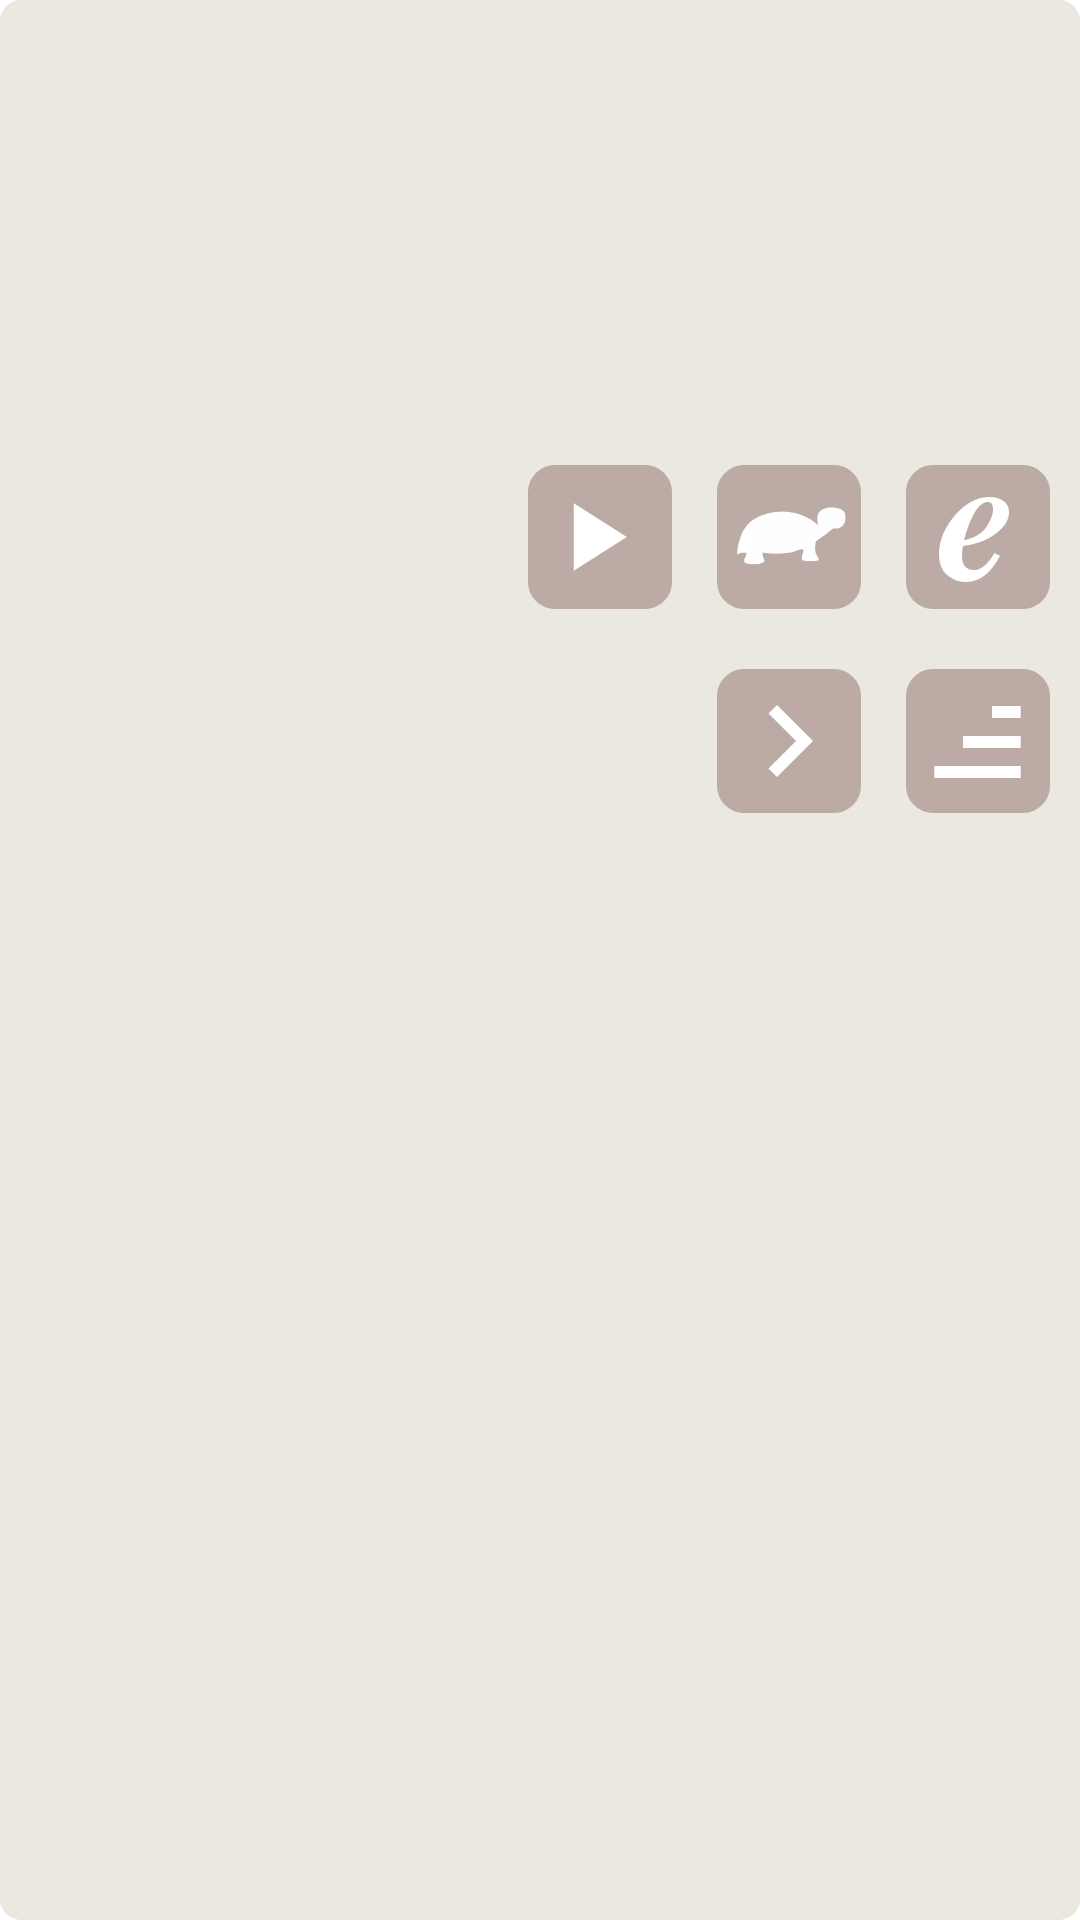

The Android layout XML behind this screen, and the referenced resources:
<!-- AndroidManifest.xml: fallback theme Theme.MaterialComponents.DayNight.NoActionBar -->
<!-- res/layout/reply_view.xml -->
<?xml version="1.0" encoding="utf-8"?>
<RelativeLayout
  xmlns:android="http://schemas.android.com/apk/res/android"
  xmlns:tools="http://schemas.android.com/tools"
  android:layout_width="match_parent"
  android:layout_height="wrap_content"
  android:background="@drawable/reply_background"
  android:layout_marginTop="4dp"
  android:layout_marginLeft="20dp"
  android:layout_marginRight="0dp"
  android:id="@+id/scene_title"
  >
  <LinearLayout
    android:orientation="vertical"
    android:layout_width="match_parent"
    android:layout_height="wrap_content"
    android:padding="10dp"
    >
    <TextView
      style="@style/plain_speech"
      android:gravity="center_horizontal"
      android:paddingLeft="10dp"
      android:paddingRight="10dp"
      android:textColor="@color/reply_text_eng"
      android:id="@+id/r_engl_phrase"/>
    <TextView
      style="@style/plain_speech"
      android:gravity="center_horizontal"
      android:paddingBottom="20dp"
      android:textColor="@color/reply_text_spn"
      android:id="@+id/r_span_phrase"/>
    <RelativeLayout
      style="@style/w_match_h_wrap">
      <TextView
        android:id="@+id/r_wfw_engl"
        style="@style/wfw_text"
        android:textColor="@color/reply_text_eng"/>
      <TextView
        style="@style/wfw_text"
        android:layout_alignTop="@id/r_wfw_engl"
        android:layout_marginTop="24sp"
        android:textColor="@color/reply_text_spn"
        android:id="@+id/r_wfw_span"/>
    </RelativeLayout>
    <LinearLayout
      android:layout_width="wrap_content"
      android:layout_height="wrap_content"
      android:layout_marginTop="20dp"
      android:orientation="horizontal"
      android:layout_gravity="right">
      <ImageView
        android:layout_width="wrap_content"
        android:layout_height="wrap_content"
        android:background="@drawable/ripple_r_button_bg"
        android:src="@drawable/ic_play"
        android:id="@+id/r_play_again"/>
      <ImageView
        android:layout_width="wrap_content"
        android:layout_height="wrap_content"
        android:layout_marginLeft="15dp"
        android:src="@drawable/ic_turtle"
        android:background="@drawable/ripple_r_button_bg"
        android:id="@+id/r_play_slow"/>
      <ImageView
        android:layout_width="wrap_content"
        android:layout_height="wrap_content"
        android:src="@drawable/ic_explanation"
        android:background="@drawable/ripple_r_button_bg"
        android:layout_marginLeft="15dp"
        android:id="@+id/r_explanation"/>
    </LinearLayout>
    <LinearLayout
      android:layout_width="wrap_content"
      android:layout_height="wrap_content"
      android:layout_marginTop="20dp"
      android:orientation="horizontal"
      android:layout_gravity="right">
      <ImageView
        android:layout_width="36dp"
        android:layout_height="36dp"
        android:background="@drawable/ic_black_x"
        android:visibility="gone"
        android:id="@+id/r_wrong_response"/>
      
      <ImageView
        android:layout_width="36dp"
        android:layout_height="36dp"
        android:background="@drawable/ic_check"
        android:layout_marginLeft="15dp"
        android:visibility="gone"
        android:id="@+id/r_correct_response"/>
      
      <ImageView
        android:layout_width="wrap_content"
        android:layout_height="wrap_content"
        android:src="@drawable/ic_forward"
        android:background="@drawable/ripple_r_button_bg"
        android:layout_marginLeft="15dp"
        android:id="@+id/r_group_scroll"/>
      <ImageView
        android:layout_width="wrap_content"
        android:layout_height="wrap_content"
        android:src="@drawable/ic_lines_shown"
        android:background="@drawable/ripple_r_button_bg"
        android:layout_marginLeft="15dp"
        android:id="@+id/lines_shown"/>
    </LinearLayout>
  </LinearLayout>
  <ImageView
    android:layout_width="24dp"
    android:layout_height="24dp"
    android:background="@drawable/ic_checked"
    android:layout_marginRight="30dp"
    android:id="@+id/r_matchedmarker"
    android:layout_alignParentTop="true"
    android:layout_alignParentRight="true"
    android:visibility="invisible"/>
  </RelativeLayout>
<!-- resources referenced by this layout -->
<resources>
  <color name="reply_text_eng">@color/colorAccent</color>
  <color name="reply_text_spn">#a35e8b</color>
  <!-- drawable ic_check: png bitmap (drawable-xhdpi, 1244 bytes) -->
  <!-- drawable ic_checked: png bitmap (drawable, 411 bytes) -->
  <!-- drawable ic_explanation: png bitmap (drawable-hdpi, 1211 bytes) -->
  <!-- drawable ic_forward: png bitmap (drawable-hdpi, 274 bytes) -->
  <!-- drawable ic_lines_shown: png bitmap (drawable-hdpi, 186 bytes) -->
  <!-- drawable ic_play: png bitmap (drawable-hdpi, 402 bytes) -->
  <!-- drawable ic_turtle: png bitmap (drawable-hdpi, 1008 bytes) -->
  <!-- drawable reply_background (drawable) -->
  <?xml version="1.0" encoding="utf-8"?>
  <shape xmlns:android="http://schemas.android.com/apk/res/android" >
    <stroke
      android:width="2dp"
      android:color="@color/reply_bg" />
    <solid android:color="@color/reply_bg" />
    <corners
      android:radius="6dp"/>
  </shape>
  <!-- drawable ripple_r_button_bg (drawable) -->
  <?xml version="1.0" encoding="utf-8"?>
  <selector xmlns:android="http://schemas.android.com/apk/res/android">
    <item android:drawable="@drawable/button_r_on" android:state_focused="true"/>
    <item android:drawable="@drawable/button_r_on" android:state_pressed="true"/>
    <item android:drawable="@drawable/button_r"/>
  </selector>
  <style name="plain_speech">
      <item name="android:layout_width">match_parent</item>
      <item name="android:layout_height">wrap_content</item>
      <item name="android:fontFamily">sans-serif</item>
      <item name="android:textSize">20sp</item>
    </style>
  <style name="w_match_h_wrap">
      <item name="android:layout_width"> match_parent</item>
      <item name="android:layout_height">wrap_content</item>
    </style>
  <style name="wfw_text">
      <item name="android:layout_width">match_parent</item>
      <item name="android:layout_height">wrap_content</item>
      <item name="android:textSize">20sp</item>
      <item name="android:lineSpacingExtra">34sp</item>
      <item name="android:typeface">monospace</item>
      <item name="android:fontFamily">monospace</item>
    </style>
  <color name="colorAccent">#662859</color>
  <color name="reply_bg">#EBE8DF</color>
  <!-- drawable button_r_on (drawable) -->
  <?xml version="1.0" encoding="utf-8"?>
  <shape xmlns:android="http://schemas.android.com/apk/res/android"
    android:shape="rectangle">
    <corners
      android:radius="6dp"
      />
    <stroke
      android:width="6dp"
      android:color="@color/reply_button_on"
      />
    <solid android:color="@color/reply_button_on" />
  </shape>
  <!-- drawable button_r (drawable) -->
  <?xml version="1.0" encoding="utf-8"?>
  <shape xmlns:android="http://schemas.android.com/apk/res/android"
    android:shape="rectangle">
    <corners
      android:radius="6dp"
      />
    <stroke
      android:width="6dp"
      android:color="@color/reply_button"
      />
    <solid android:color="@color/reply_button" />
  </shape>
  <color name="reply_button_on">#EFEBE9</color>
  <color name="reply_button">#BCAAA4</color>
</resources>
